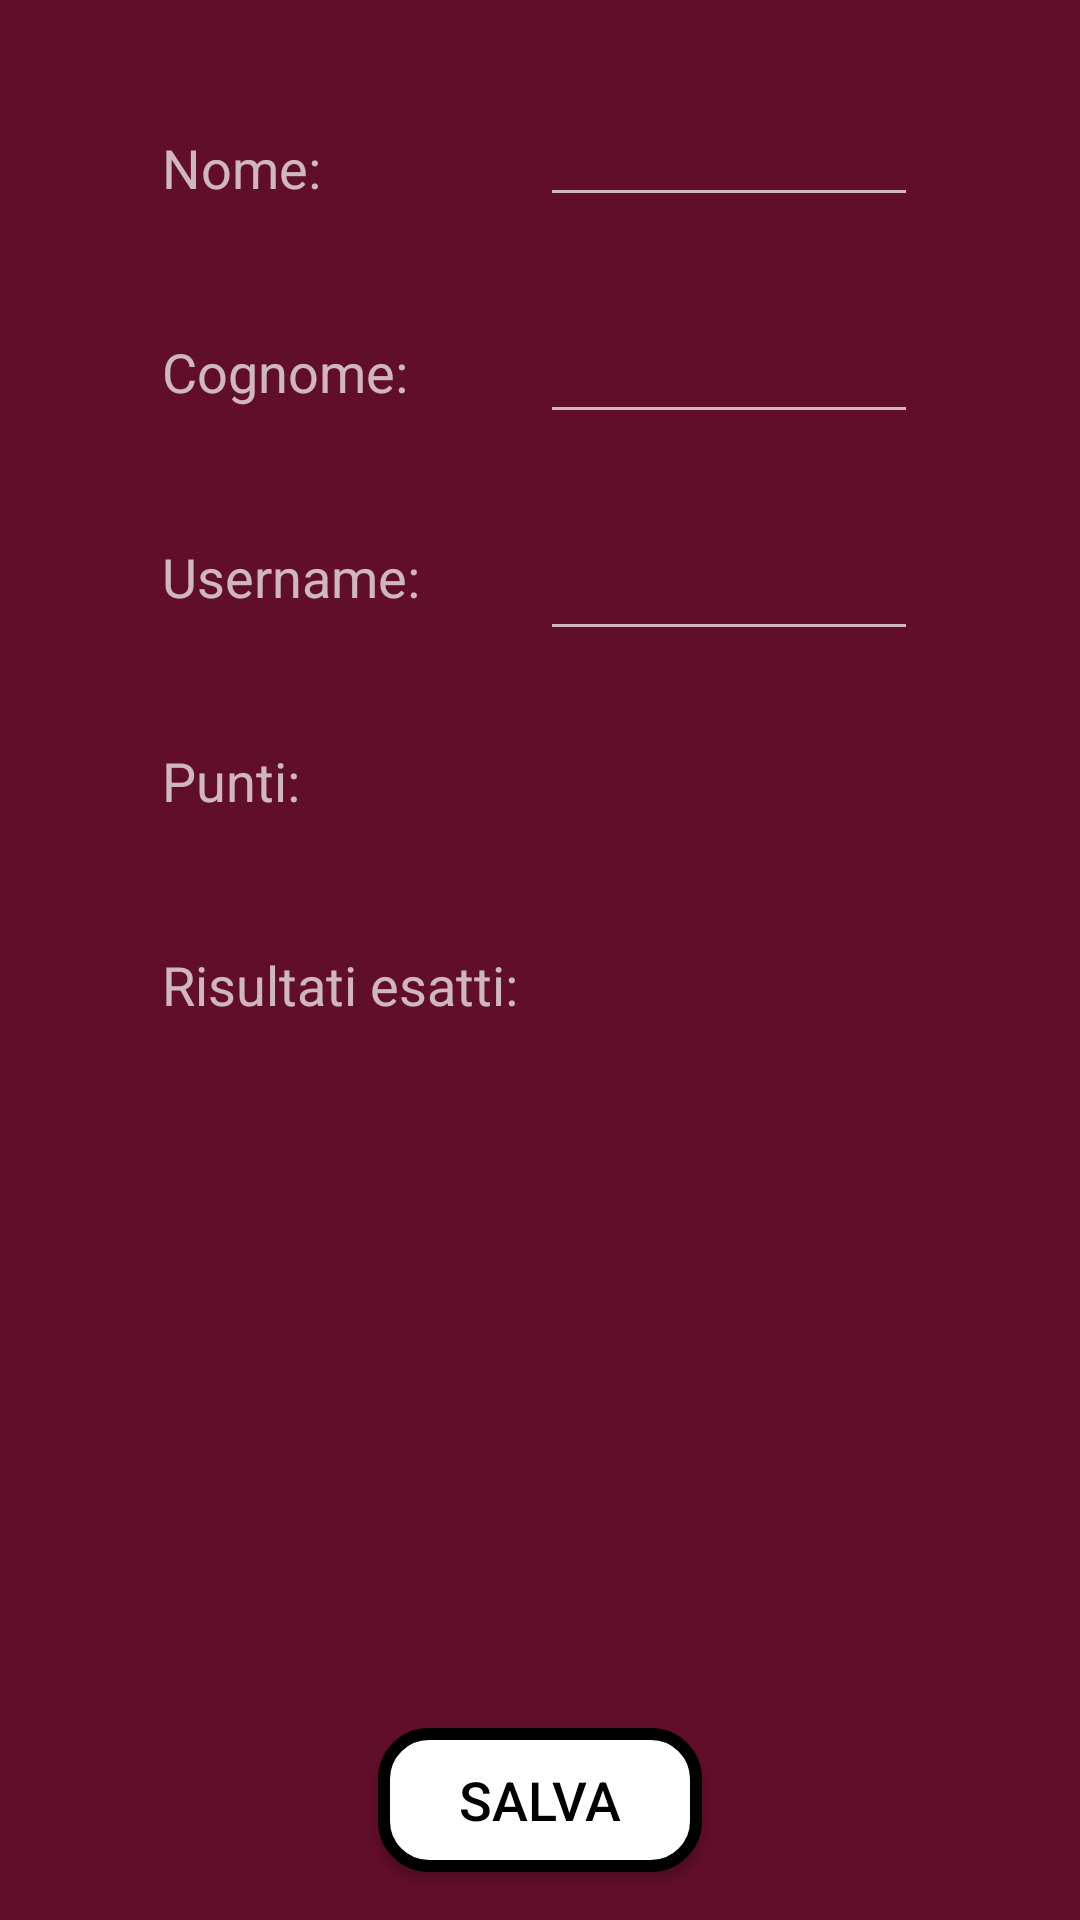

Layout XML and referenced resources for this Android screen:
<!-- AndroidManifest.xml: application theme Theme.AppCompat.NoActionBar -->
<!-- res/layout/activity_profile.xml -->
<?xml version="1.0" encoding="utf-8"?>
<androidx.constraintlayout.widget.ConstraintLayout xmlns:android="http://schemas.android.com/apk/res/android"
    xmlns:app="http://schemas.android.com/apk/res-auto"
    xmlns:tools="http://schemas.android.com/tools"
    android:layout_width="match_parent"
    android:layout_height="match_parent"
    android:background="#610e2a">

    <androidx.constraintlayout.widget.Guideline
        android:id="@+id/profileLeftBorder"
        android:layout_width="wrap_content"
        android:layout_height="wrap_content"
        android:orientation="vertical"
        app:layout_constraintGuide_percent="0.15" />

    <androidx.constraintlayout.widget.Guideline
        android:id="@+id/profileRightBorder"
        android:layout_width="wrap_content"
        android:layout_height="wrap_content"
        android:orientation="vertical"
        app:layout_constraintGuide_percent="0.85" />

    <androidx.constraintlayout.widget.Guideline
        android:id="@+id/centralVerticalLine"
        android:layout_width="wrap_content"
        android:layout_height="wrap_content"
        android:orientation="vertical"
        app:layout_constraintGuide_percent="0.5"/>

    <androidx.constraintlayout.widget.Guideline
        android:id="@+id/centralSeparator"
        android:layout_width="wrap_content"
        android:layout_height="wrap_content"
        android:orientation="horizontal"
        app:layout_constraintGuide_percent="0.6" />



    <TextView
        android:id="@+id/firstNameText"
        android:layout_width="0dp"
        android:layout_height="wrap_content"
        android:text="Nome: "
        android:textSize="18sp"
        app:layout_constraintBottom_toTopOf="@id/lastNameText"
        app:layout_constraintEnd_toStartOf="@id/centralVerticalLine"
        app:layout_constraintStart_toStartOf="@id/profileLeftBorder"
        app:layout_constraintTop_toTopOf="parent" />

    <EditText
        android:id="@+id/firstNameChanger"
        android:layout_width="0dp"
        android:layout_height="wrap_content"
        android:ems="10"
        android:inputType="textPersonName"
        android:gravity="center_horizontal"
        app:layout_constraintBottom_toTopOf="@id/lastNameChanger"
        app:layout_constraintEnd_toEndOf="@id/profileRightBorder"
        app:layout_constraintStart_toEndOf="@id/centralVerticalLine"
        app:layout_constraintTop_toTopOf="parent" />


    <TextView
        android:id="@+id/lastNameText"
        android:layout_width="0dp"
        android:layout_height="wrap_content"
        android:text="Cognome: "
        android:textSize="18sp"
        app:layout_constraintEnd_toStartOf="@id/centralVerticalLine"
        app:layout_constraintStart_toStartOf="@id/profileLeftBorder"
        app:layout_constraintTop_toBottomOf="@id/firstNameText"
        app:layout_constraintBottom_toTopOf="@id/userNameText"/>


    <EditText
        android:id="@+id/lastNameChanger"
        android:layout_width="0dp"
        android:layout_height="wrap_content"
        android:ems="10"
        android:inputType="textPersonName"
        android:gravity="center_horizontal"
        app:layout_constraintEnd_toEndOf="@id/profileRightBorder"
        app:layout_constraintStart_toEndOf="@id/centralVerticalLine"
        app:layout_constraintTop_toBottomOf="@id/firstNameChanger"
        app:layout_constraintBottom_toTopOf="@id/userNameChanger"/>


    <TextView
        android:id="@+id/userNameText"
        android:layout_width="0dp"
        android:layout_height="wrap_content"
        android:text="Username: "
        android:textSize="18sp"
        app:layout_constraintEnd_toStartOf="@id/centralVerticalLine"
        app:layout_constraintStart_toStartOf="@id/profileLeftBorder"
        app:layout_constraintBottom_toTopOf="@id/pointsShower"
        app:layout_constraintTop_toBottomOf="@id/lastNameText"/>


    <EditText
        android:id="@+id/userNameChanger"
        android:layout_width="0dp"
        android:layout_height="wrap_content"
        android:ems="10"
        android:inputType="textPersonName"
        android:gravity="center_horizontal"
        app:layout_constraintEnd_toEndOf="@id/profileRightBorder"
        app:layout_constraintStart_toEndOf="@id/centralVerticalLine"
        app:layout_constraintBottom_toTopOf="@id/pointsShower"
        app:layout_constraintTop_toBottomOf="@id/lastNameChanger"/>


    <TextView
        android:id="@+id/pointsShower"
        android:layout_width="0dp"
        android:layout_height="wrap_content"
        android:text="Punti: "
        android:textSize="18sp"
        app:layout_constraintBottom_toTopOf="@id/perfectResultsShower"
        app:layout_constraintEnd_toEndOf="@id/centralVerticalLine"
        app:layout_constraintStart_toStartOf="@id/profileLeftBorder"
        app:layout_constraintTop_toBottomOf="@id/userNameText" />

    <TextView
        android:id="@+id/perfectResultsShower"
        android:layout_width="0dp"
        android:layout_height="wrap_content"
        android:text="Risultati esatti: "
        android:textSize="18sp"
        app:layout_constraintBottom_toBottomOf="@id/centralSeparator"
        app:layout_constraintEnd_toEndOf="@id/centralVerticalLine"
        app:layout_constraintStart_toStartOf="@id/profileLeftBorder"
        app:layout_constraintTop_toBottomOf="@id/pointsShower" />


    <Button
        android:id="@+id/changeButton"
        android:layout_width="0dp"
        android:layout_height="wrap_content"
        android:layout_marginBottom="16dp"
        android:background="@drawable/my_button"
        android:text="SALVA"
        android:textColor="@color/black"
        android:textSize="18sp"
        app:layout_constraintBottom_toBottomOf="parent"
        app:layout_constraintEnd_toEndOf="@id/profileButtonRight"
        app:layout_constraintHorizontal_bias="0.0"
        app:layout_constraintStart_toStartOf="@id/profileButtonLeft" />

    <androidx.constraintlayout.widget.Guideline
        android:id="@+id/profileButtonLeft"
        android:layout_width="wrap_content"
        android:layout_height="wrap_content"
        android:orientation="vertical"
        app:layout_constraintGuide_percent="0.35" />

    <androidx.constraintlayout.widget.Guideline
        android:id="@+id/profileButtonRight"
        android:layout_width="wrap_content"
        android:layout_height="wrap_content"
        android:orientation="vertical"
        app:layout_constraintGuide_percent="0.65" />
</androidx.constraintlayout.widget.ConstraintLayout>
<!-- resources referenced by this layout -->
<resources>
  <color name="black">#FF000000</color>
  <!-- drawable my_button (drawable) -->
  <?xml version="1.0" encoding="utf-8"?>
  <selector xmlns:android="http://schemas.android.com/apk/res/android">
      <item android:state_pressed="true">
          <shape>
              <solid android:color="#DDDDDD" />
              <corners android:radius="15dp" />
              <size
                  android:width="10dp"
                  android:height="5dp" />
              <stroke android:width="4dp" android:color="@color/black"/>
          </shape>
      </item>
  
  
  
      <item android:state_selected="true">
          <shape>
              <solid android:color="#DDDD66" />
              <corners android:radius="15dp" />
              <size
                  android:width="10dp"
                  android:height="5dp" />
              <stroke android:width="4dp" android:color="@color/black"/>
          </shape>
      </item>
  
  
  
      <item>
          <shape>
              <solid android:color="#FFFFFF" />
              <corners android:radius="15dp" />
              <size
                  android:width="10dp"
                  android:height="5dp" />
              <stroke android:width="4dp" android:color="@color/black"/>
          </shape>
      </item>
  </selector>
</resources>
